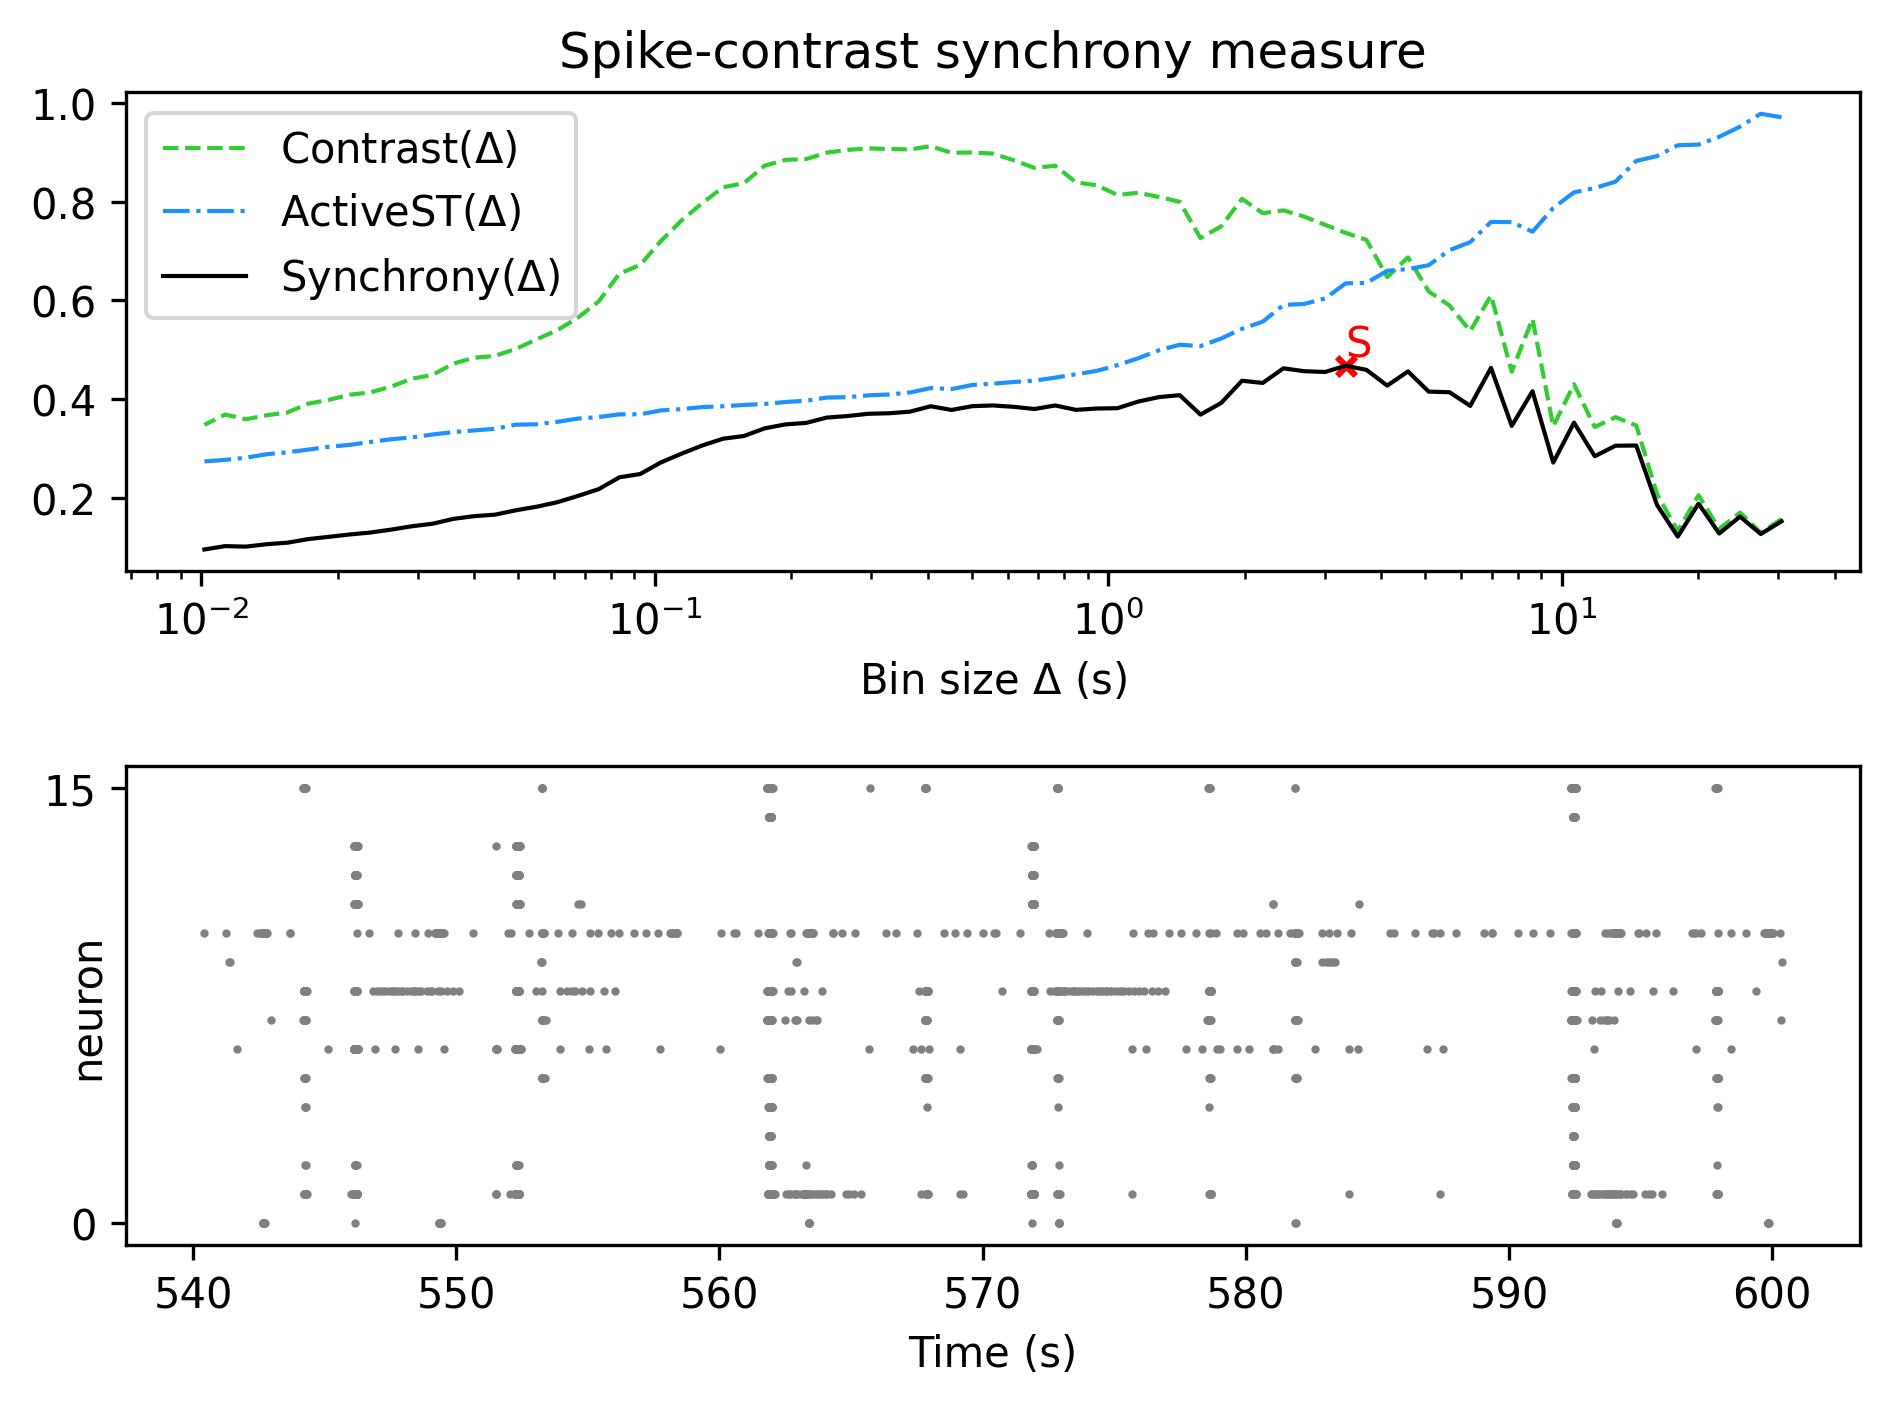

Data behind this chart, as committed beside it:
, Spike-contrast (30.5 s), Spike-contrast (27.45 s), Spike-contrast (24.705 s), Spike-contrast (22.234 s), Spike-contrast (20.011 s), Spike-contrast (18.01 s), Spike-contrast (16.209 s), Spike-contrast (14.588 s), Spike-contrast (13.129 s), Spike-contrast (11.816 s), Spike-contrast (10.635 s), Spike-contrast (9.571 s), Spike-contrast (8.614 s), Spike-contrast (7.753 s), Spike-contrast (6.977 s), Spike-contrast (6.28 s), Spike-contrast (5.652 s), Spike-contrast (5.087 s), Spike-contrast (4.578 s), Spike-contrast (4.12 s), Spike-contrast (3.708 s), Spike-contrast (3.337 s), Spike-contrast (3.004 s)
0, 0.1524, 0.1266, 0.1619, 0.1276, 0.1881, 0.1213, 0.1856, 0.306, 0.3056, 0.2843, 0.3523, 0.2714, 0.416, 0.3458, 0.4634, 0.3863, 0.414, 0.4152, 0.4561, 0.4274, 0.4593, 0.4677, 0.455
